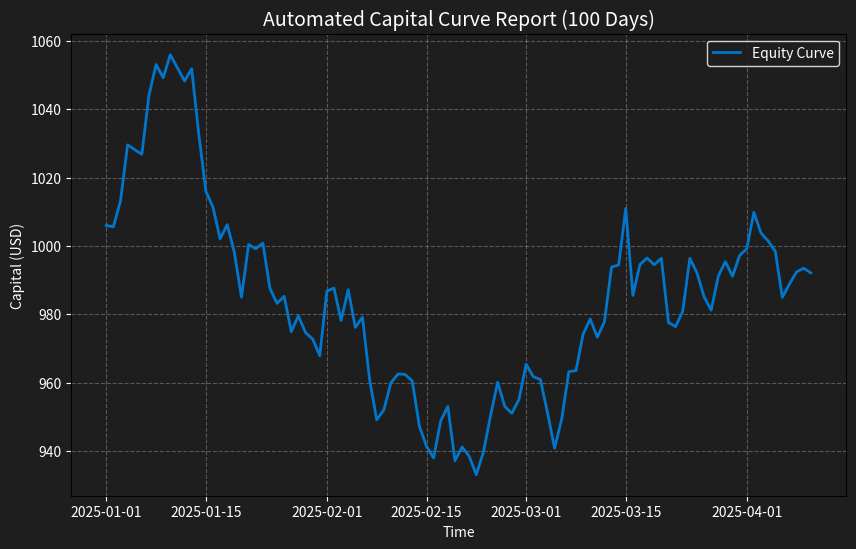

Reproduce this figure in Python.
import pandas as pd
import numpy as np
import matplotlib.pyplot as plt
import os
from datetime import datetime

def generate_equity_curve(initial_capital=1000, days=100):
    """
    Simula 100 días de retornos aleatorios y genera una curva de capital.
    (El PoW para la habilidad Data Visualization)
    """
    print(f"[{datetime.now()}] Iniciando simulación de Curva de Capital...")
    
    np.random.seed(42) 
    daily_returns = np.random.normal(loc=0.001, scale=0.01, size=days) 
    capital_curve = initial_capital * (1 + daily_returns).cumprod()
    dates = pd.date_range(start='2025-01-01', periods=days, freq='D')
    df = pd.DataFrame({'Capital': capital_curve}, index=dates)
    
    
    plt.figure(figsize=(10, 6))
    plt.plot(df['Capital'], color='#0077CC', linewidth=2, label='Equity Curve')
    
    plt.title('Automated Capital Curve Report (100 Days)', fontsize=14, color='white')
    plt.xlabel('Time', color='white')
    plt.ylabel('Capital (USD)', color='white')
    plt.grid(True, linestyle='--', alpha=0.6, color='gray')
    
    plt.gca().set_facecolor('#1e1e1e')
    plt.gcf().set_facecolor('#1e1e1e')
    plt.tick_params(axis='x', colors='white')
    plt.tick_params(axis='y', colors='white')
    plt.legend(facecolor='#1e1e1e', edgecolor='white', labelcolor='white')
    
    output_path = 'equity_curve_demo.png'
    plt.savefig(output_path)
    
    print(f"[{datetime.now()}] ✅ Reporte Generado y guardado como '{output_path}'.")
    print(f"Resultado: Capital Final: ${capital_curve[-1]:.2f} USD")
    return output_path

if __name__ == '__main__':
    generate_equity_curve()